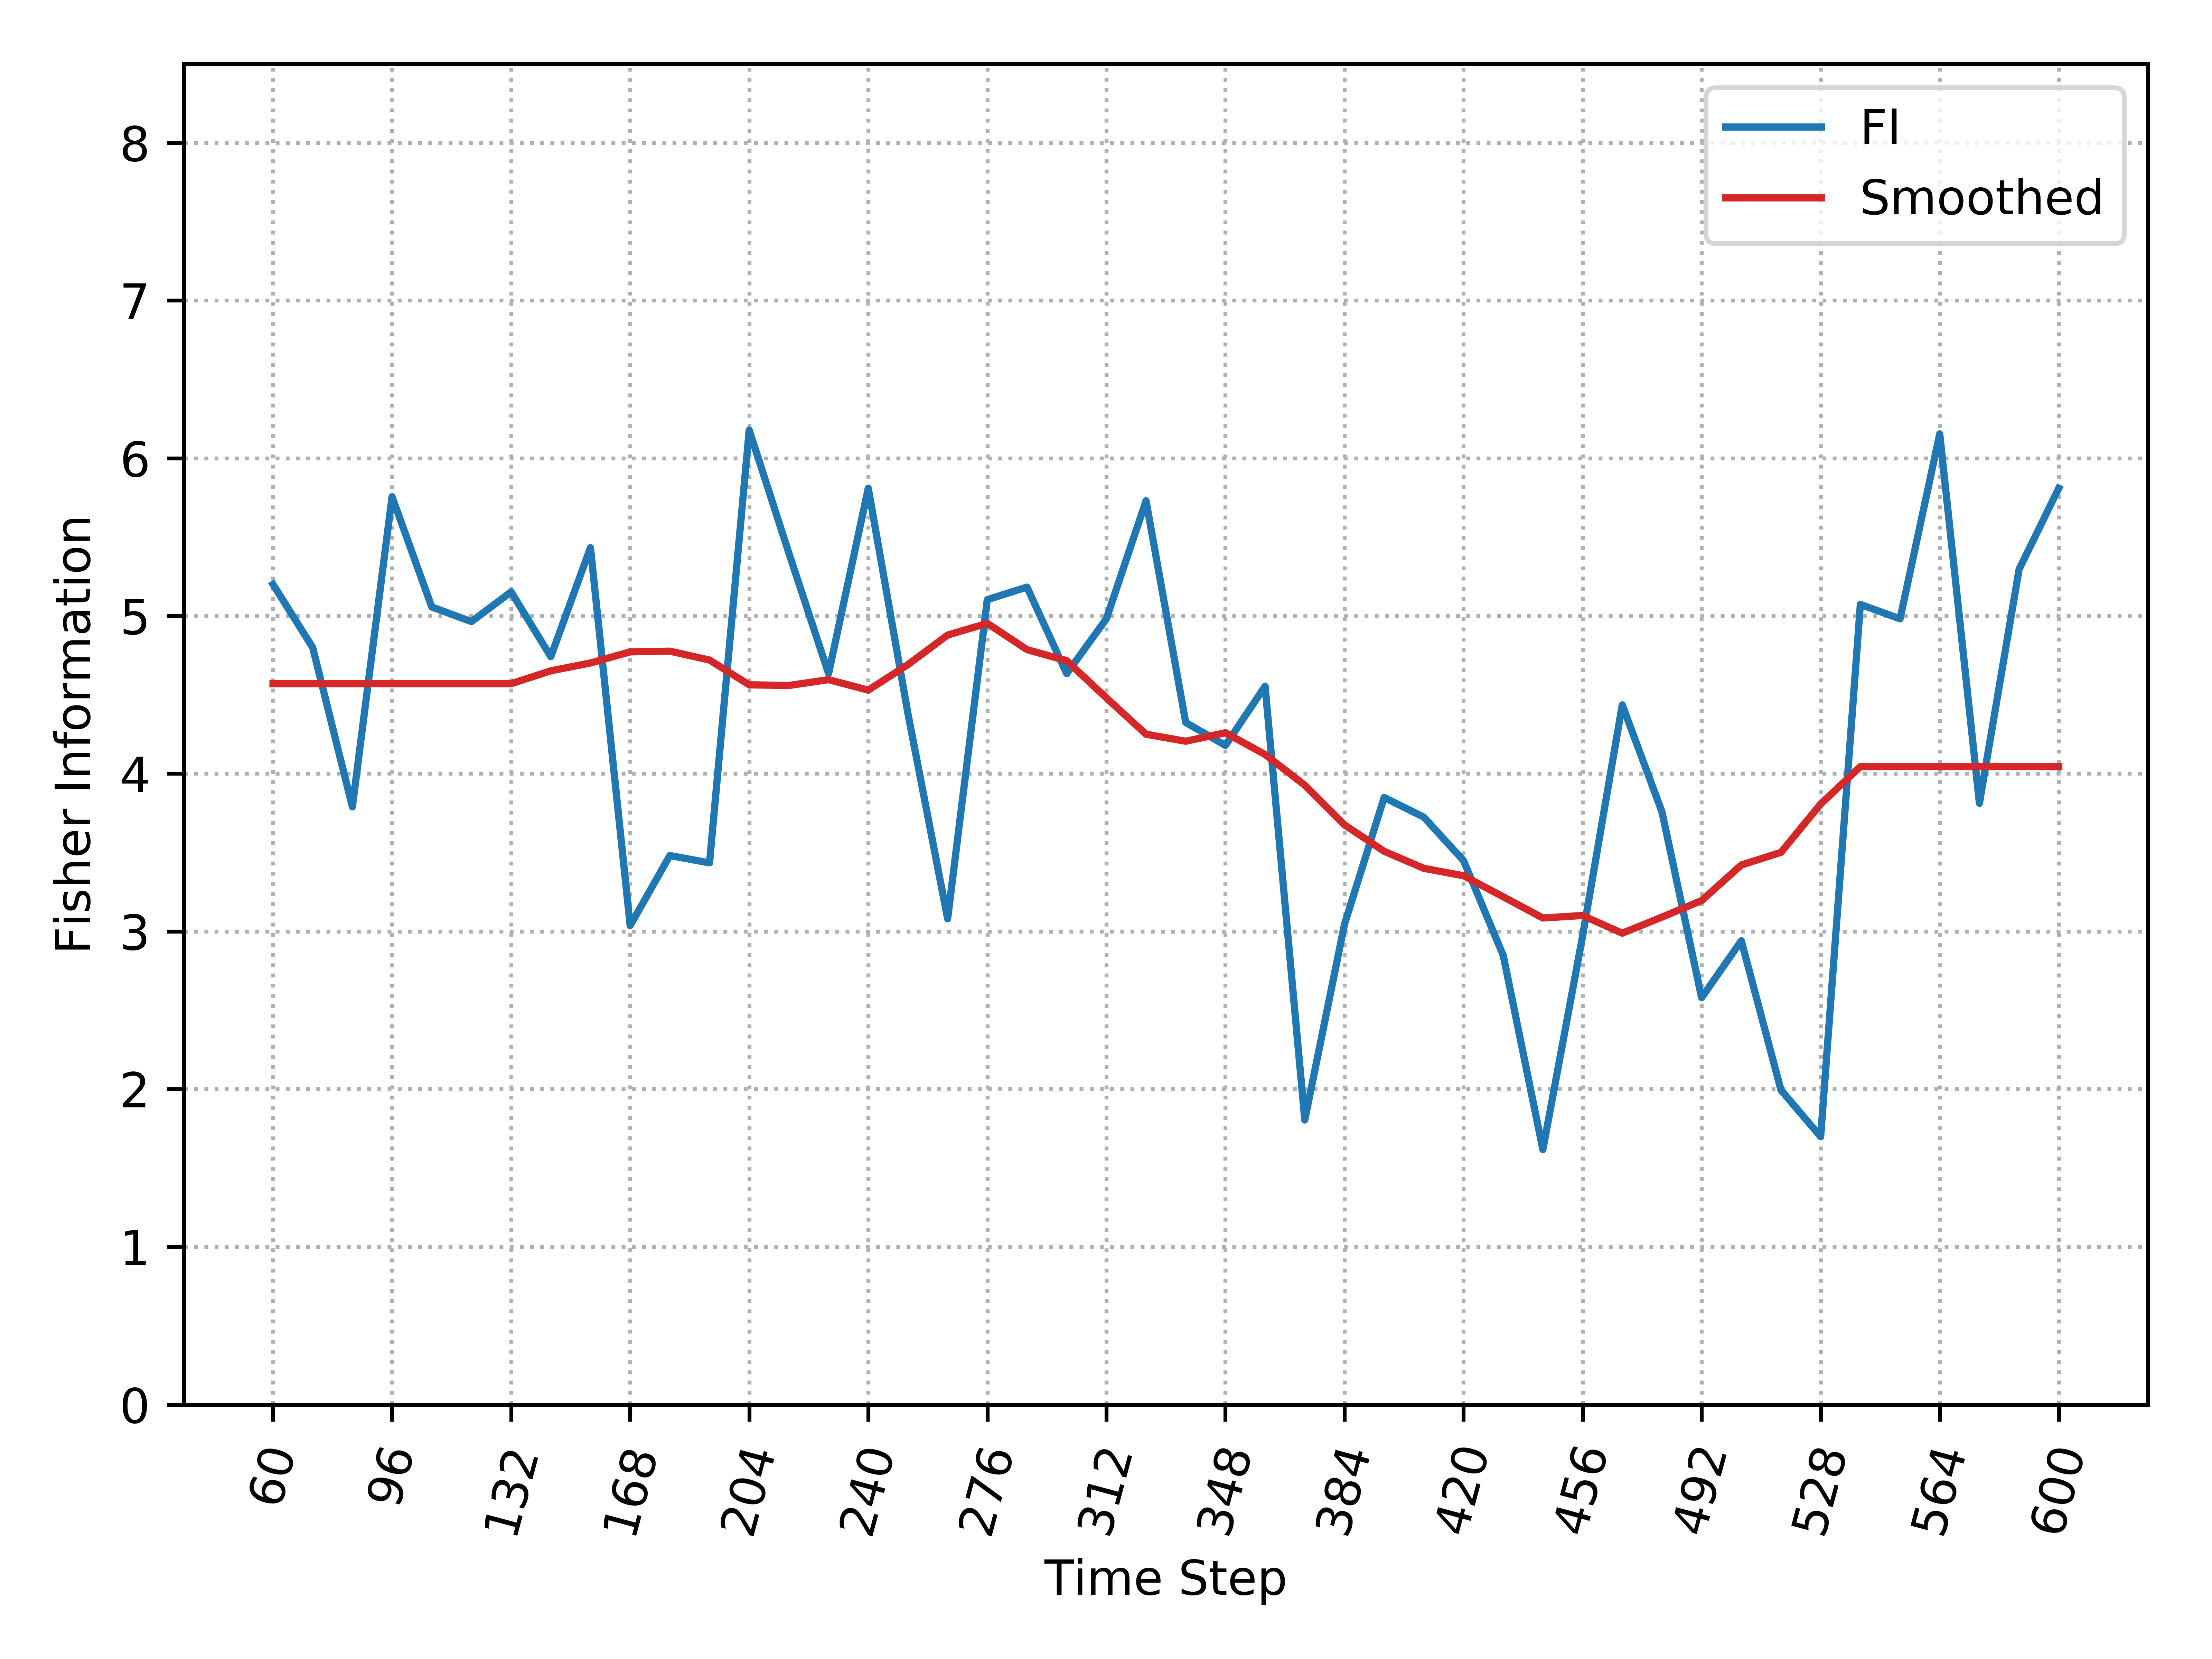

Values plotted in this chart, from the file beside it:
, Time_Step, FI, Smooth_FI
0, 60, 5.2, 4.571
1, 72, 4.8, 4.571
2, 84, 3.79, 4.571
3, 96, 5.756, 4.571
4, 108, 5.057, 4.571
5, 120, 4.964, 4.571
6, 132, 5.152, 4.571
7, 144, 4.742, 4.652
8, 156, 5.433, 4.702
9, 168, 3.037, 4.772
10, 180, 3.481, 4.777
11, 192, 3.434, 4.72
12, 204, 6.178, 4.563
13, 216, 5.398, 4.559
14, 228, 4.634, 4.596
15, 240, 5.81, 4.53
16, 252, 4.381, 4.692
17, 264, 3.08, 4.879
18, 276, 5.103, 4.953
19, 288, 5.183, 4.787
20, 300, 4.634, 4.716
21, 312, 4.982, 4.48
22, 324, 5.73, 4.25
23, 336, 4.325, 4.206
24, 348, 4.179, 4.259
25, 360, 4.555, 4.122
26, 372, 1.804, 3.927
27, 384, 3.045, 3.676
28, 396, 3.849, 3.508
29, 408, 3.724, 3.4
30, 420, 3.449, 3.353
31, 432, 2.848, 3.22
32, 444, 1.616, 3.085
33, 456, 2.969, 3.101
34, 468, 4.436, 2.989
35, 480, 3.758, 3.091
36, 492, 2.58, 3.195
37, 504, 2.94, 3.421
38, 516, 1.994, 3.501
39, 528, 1.698, 3.808
40, 540, 5.073, 4.045
41, 552, 4.982, 4.045
42, 564, 6.155, 4.045
43, 576, 3.812, 4.045
44, 588, 5.296, 4.045
45, 600, 5.81, 4.045
